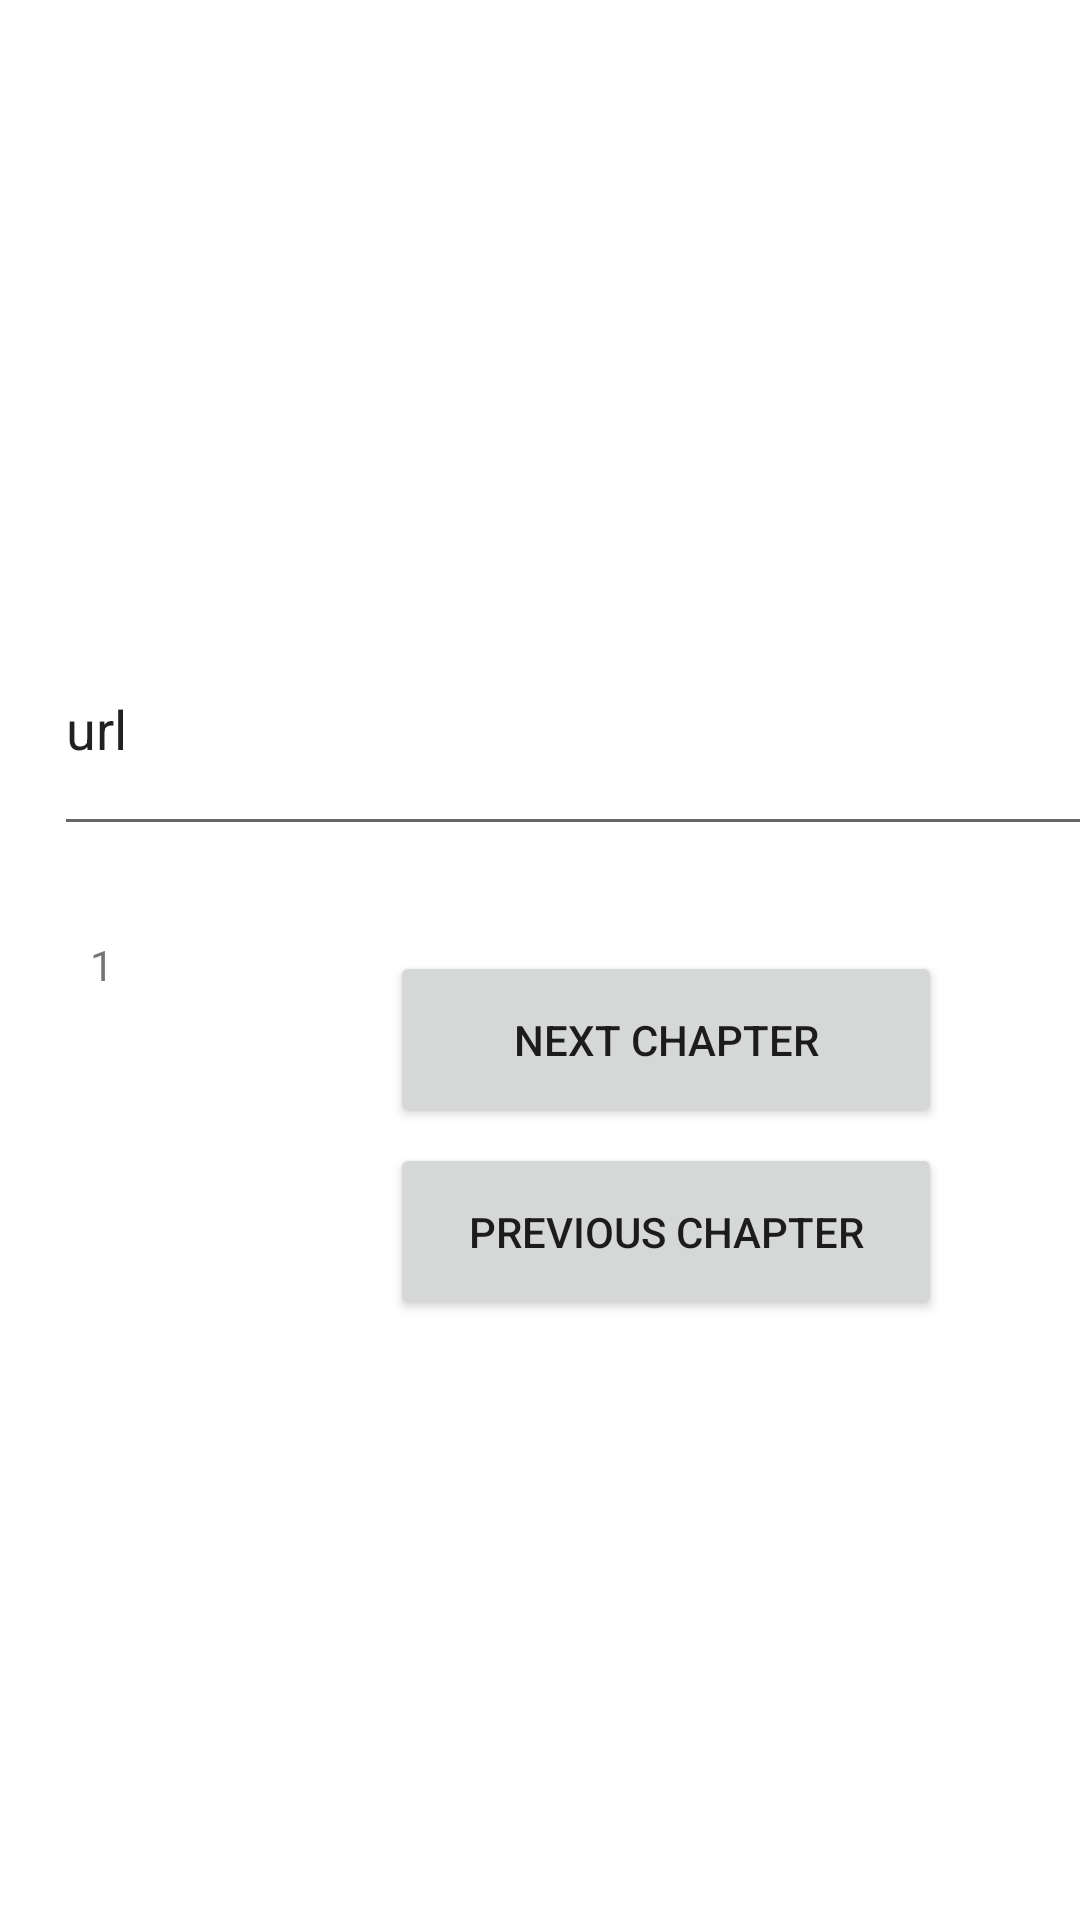

Reconstruct the res/layout file that produces this screen, plus the resources it refers to.
<!-- AndroidManifest.xml: application theme Theme.Comicreader -->
<!-- res/layout/activity_search.xml -->
<?xml version="1.0" encoding="utf-8"?>
<androidx.constraintlayout.widget.ConstraintLayout xmlns:android="http://schemas.android.com/apk/res/android"
    xmlns:app="http://schemas.android.com/apk/res-auto"
    xmlns:tools="http://schemas.android.com/tools"
    android:layout_width="match_parent"
    android:layout_height="match_parent"
    tools:context=".search">

    <EditText
        android:id="@+id/urlinput"
        android:layout_width="377dp"
        android:layout_height="81dp"
        android:layout_marginStart="18dp"
        android:layout_marginTop="201dp"
        android:ems="10"
        android:inputType="textPersonName"
        android:text="url"
        app:layout_constraintStart_toStartOf="parent"
        app:layout_constraintTop_toTopOf="parent" />

    <Button
        android:id="@+id/save"
        style="@style/Widget.AppCompat.Button"
        android:layout_width="362dp"
        android:layout_height="65dp"
        android:layout_marginStart="24dp"
        android:layout_marginTop="90dp"
        android:layout_marginEnd="25dp"
        android:layout_marginBottom="200dp"
        android:background="#4CAF50"
        android:backgroundTint="#8BC34A"
        android:onClick="saveSettings"
        android:text="save"
        app:layout_constraintBottom_toBottomOf="parent"
        app:layout_constraintEnd_toEndOf="parent"
        app:layout_constraintStart_toStartOf="parent"
        app:layout_constraintTop_toBottomOf="@+id/textView3" />

    <TextView
        android:id="@+id/textView3"
        android:layout_width="135dp"
        android:layout_height="126dp"
        android:layout_marginStart="30dp"
        android:layout_marginTop="30dp"
        android:text="1"
        app:layout_constraintStart_toStartOf="parent"
        app:layout_constraintTop_toBottomOf="@+id/urlinput" />

    <Button
        android:id="@+id/nextChapter"
        android:layout_width="184dp"
        android:layout_height="59dp"
        android:layout_marginStart="39dp"
        android:layout_marginTop="35dp"
        android:layout_marginEnd="46dp"
        android:layout_marginBottom="90dp"
        android:onClick="setNextChapter"
        android:text="Next Chapter"
        app:layout_constraintBottom_toTopOf="@+id/save"
        app:layout_constraintEnd_toEndOf="parent"
        app:layout_constraintHorizontal_bias="1.0"
        app:layout_constraintStart_toEndOf="@+id/textView3"
        app:layout_constraintTop_toBottomOf="@+id/urlinput"
        app:layout_constraintVertical_bias="0.0" />

    <Button
        android:id="@+id/nextChapter2"
        android:layout_width="184dp"
        android:layout_height="59dp"
        android:layout_marginStart="39dp"
        android:layout_marginTop="100dp"
        android:layout_marginEnd="46dp"
        android:layout_marginBottom="90dp"
        android:onClick="setPreviousChapter"
        android:text="Previous Chapter"
        app:layout_constraintBottom_toTopOf="@+id/save"
        app:layout_constraintEnd_toEndOf="parent"
        app:layout_constraintHorizontal_bias="1.0"
        app:layout_constraintStart_toEndOf="@+id/textView3"
        app:layout_constraintTop_toBottomOf="@+id/urlinput"
        app:layout_constraintVertical_bias="0.09" />

</androidx.constraintlayout.widget.ConstraintLayout>
<!-- resources referenced by this layout -->
<resources>
  <style name="Theme.Comicreader" parent="Theme.MaterialComponents.DayNight.DarkActionBar">
          
          <item name="colorPrimary">@color/purple_500</item>
          <item name="colorPrimaryVariant">@color/purple_700</item>
          <item name="colorOnPrimary">@color/white</item>
          
          <item name="colorSecondary">@color/teal_200</item>
          <item name="colorSecondaryVariant">@color/teal_700</item>
          <item name="colorOnSecondary">@color/black</item>
          
          <item name="android:statusBarColor" tools:targetApi="l">?attr/colorPrimaryVariant</item>
          
      </style>
  <!-- not gathered from this repository: default colours our renderer supplied (Android Studio template values) -->
  <color name="purple_500">#FF6200EE</color>
  <color name="purple_700">#FF3700B3</color>
  <color name="teal_200">#FF03DAC5</color>
  <color name="teal_700">#FF018786</color>
  <color name="black">#FF000000</color>
  <color name="white">#FFFFFFFF</color>
</resources>
